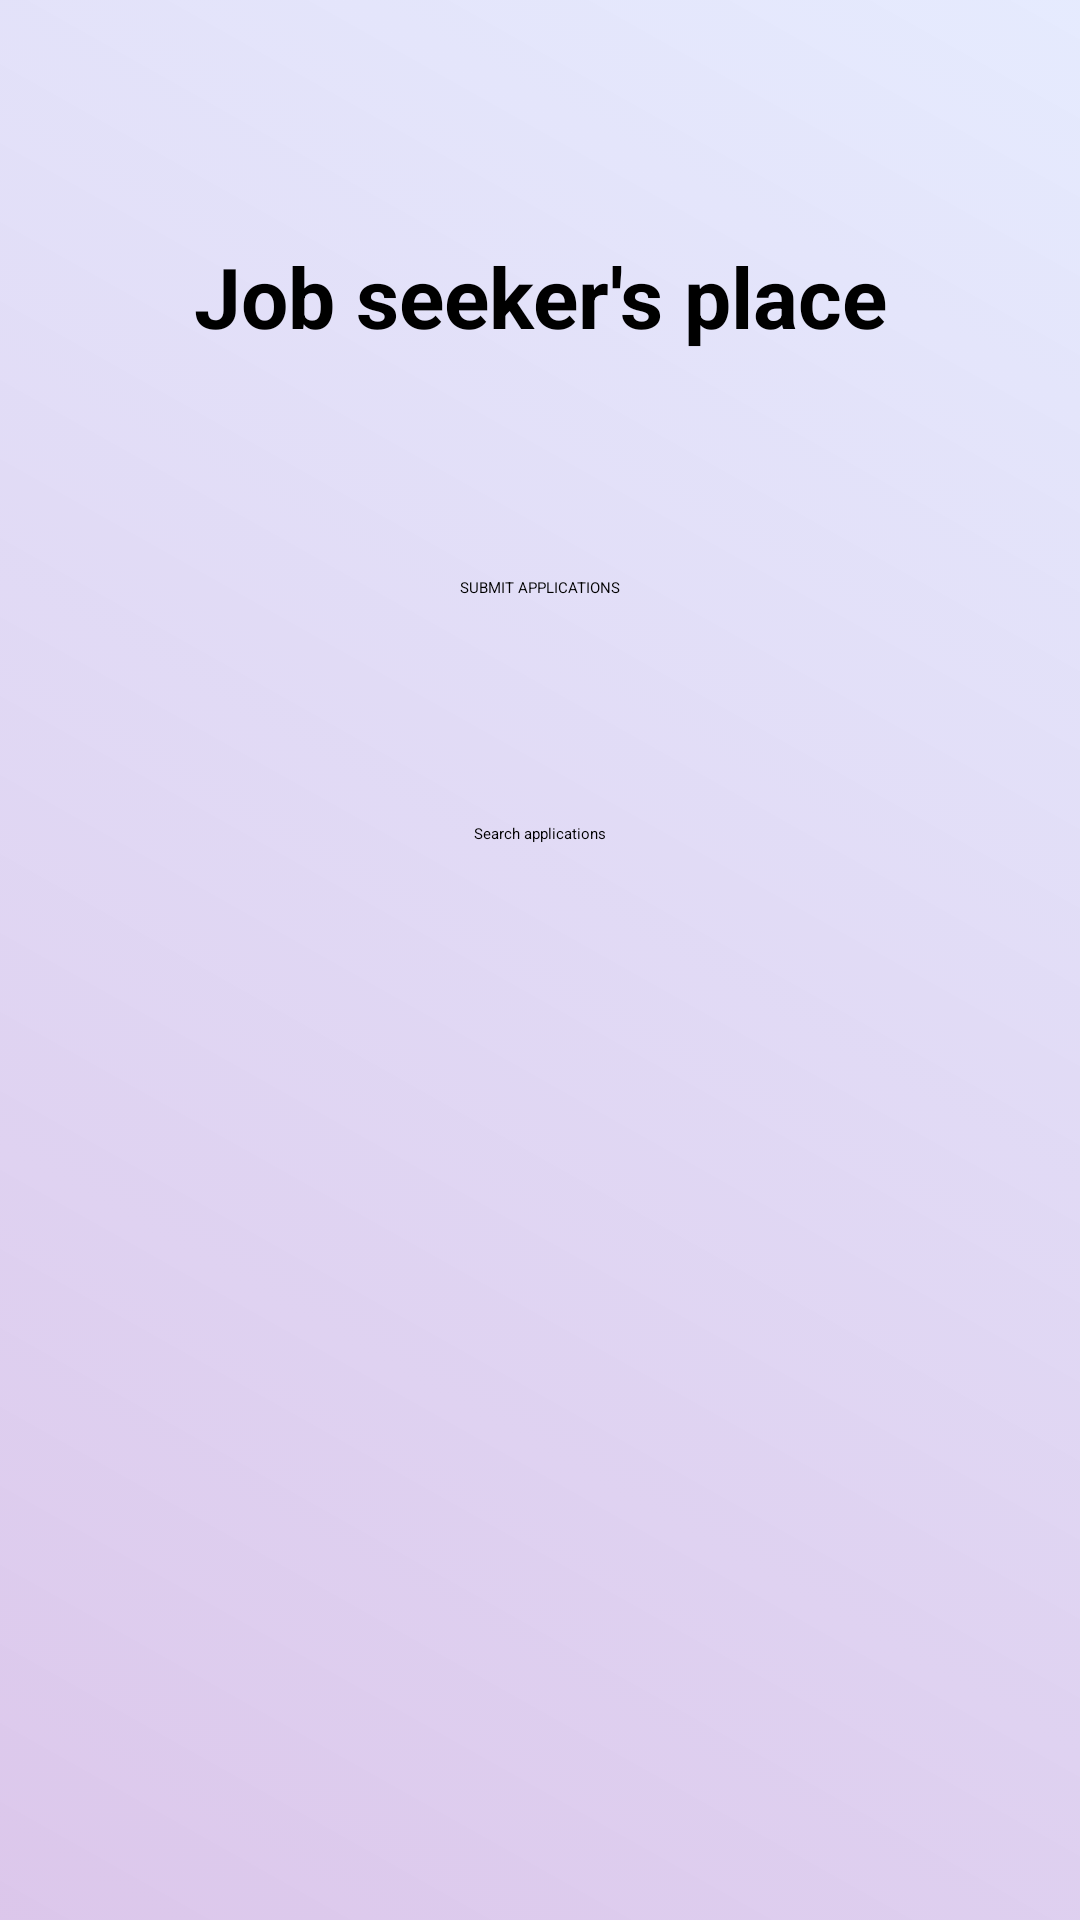

This screen was rendered from an Android layout file. Write that file and the resources it references.
<!-- AndroidManifest.xml: application theme Theme.ClickIn -->
<!-- res/layout/activity_main.xml -->
<?xml version="1.0" encoding="utf-8"?>
<androidx.constraintlayout.widget.ConstraintLayout xmlns:android="http://schemas.android.com/apk/res/android"
    xmlns:app="http://schemas.android.com/apk/res-auto"
    xmlns:tools="http://schemas.android.com/tools"
    android:layout_width="match_parent"
    android:layout_height="match_parent"
    tools:context=".activities.MainActivity">

    <ImageView
        android:id="@+id/imageView6"
        android:layout_width="wrap_content"
        android:layout_height="wrap_content"
        app:layout_constraintBottom_toTopOf="@+id/imageView4"
        app:layout_constraintEnd_toEndOf="parent"
        app:layout_constraintStart_toStartOf="parent"
        app:layout_constraintTop_toTopOf="parent"
        app:srcCompat="@drawable/top_1" />

    <ImageView
        android:id="@+id/imageView4"
        android:layout_width="0dp"
        android:layout_height="0dp"
        android:layout_marginBottom="0dp"
        android:src="@drawable/background"
        app:layout_constraintBottom_toBottomOf="parent"
        app:layout_constraintEnd_toEndOf="parent"
        app:layout_constraintStart_toStartOf="parent"
        app:layout_constraintTop_toTopOf="parent" />

    <TextView
        android:id="@+id/textView"
        android:layout_width="wrap_content"
        android:layout_height="wrap_content"
        android:text="Job seeker's place"
        android:layout_marginTop="80dp"
        android:textSize="28sp"
        android:gravity="center"
        android:textStyle="bold"
        app:layout_constraintEnd_toEndOf="parent"
        app:layout_constraintStart_toStartOf="parent"
        app:layout_constraintTop_toTopOf="parent" />

    <Button
        android:id="@+id/btnInsertData"
        android:layout_width="wrap_content"
        android:layout_height="wrap_content"
        android:text="SUBMIT APPLICATIONS"
        android:layout_marginTop="75dp"
        app:layout_constraintEnd_toEndOf="parent"
        app:layout_constraintStart_toStartOf="parent"
        app:layout_constraintTop_toBottomOf="@+id/textView" />

    <Button
        android:id="@+id/btnFetchData"
        android:layout_width="wrap_content"
        android:layout_height="wrap_content"
        android:layout_marginTop="75dp"
        android:text="Search applications"
        app:layout_constraintEnd_toEndOf="parent"
        app:layout_constraintStart_toStartOf="parent"
        app:layout_constraintTop_toBottomOf="@+id/btnInsertData" />

</androidx.constraintlayout.widget.ConstraintLayout>
<!-- resources referenced by this layout -->
<resources>
  <!-- drawable background (drawable) -->
  <?xml version="1.0" encoding="utf-8"?>
  <selector xmlns:android="http://schemas.android.com/apk/res/android">
      <item>
          <shape android:shape = "rectangle">
              <gradient android:startColor="#80b98fd7" android:endColor="#60bbc9fc" android:angle="45"/>
  
          </shape>
      </item>
  </selector>
</resources>
